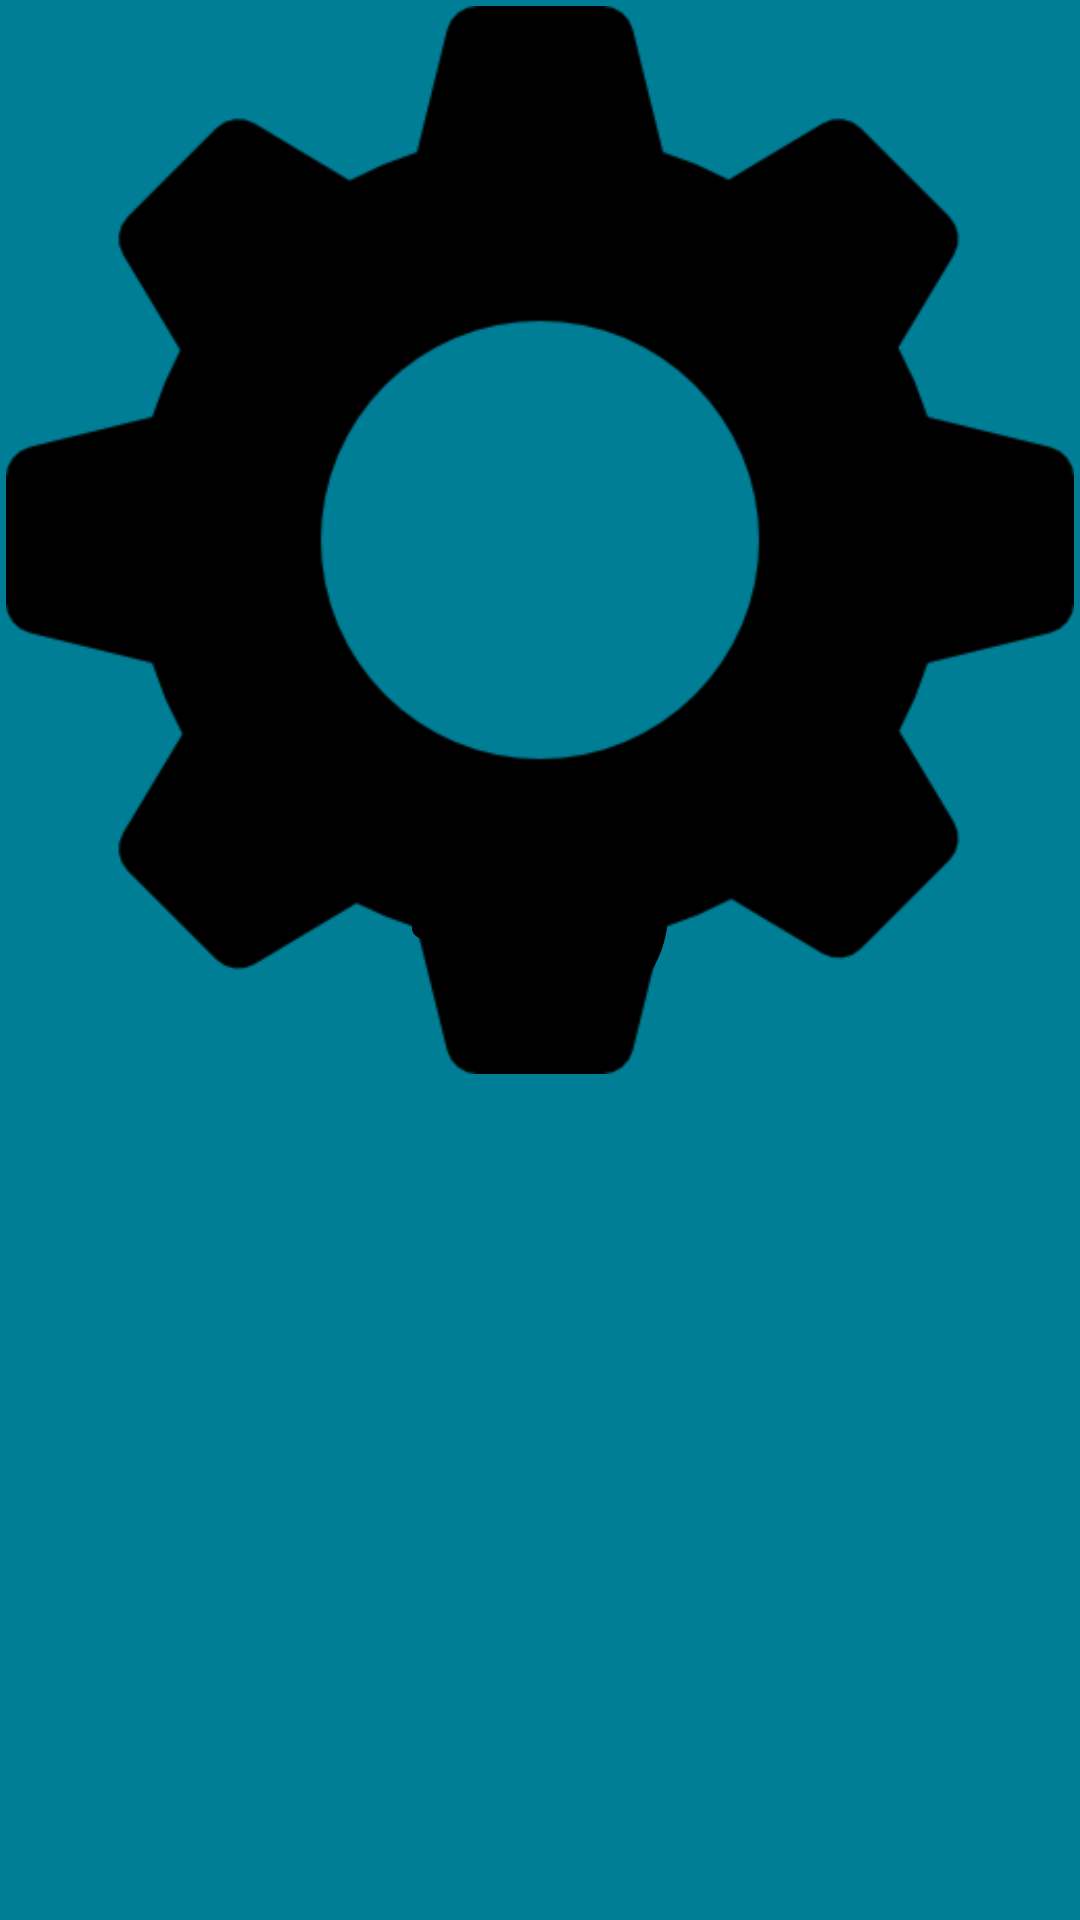

The Android layout XML behind this screen, and the referenced resources:
<!-- AndroidManifest.xml: application theme Theme.BattleConLifeTracker -->
<!-- res/layout/end_of_beat_block_vertical.xml -->
<?xml version="1.0" encoding="utf-8"?>
<androidx.constraintlayout.widget.ConstraintLayout xmlns:android="http://schemas.android.com/apk/res/android"
        android:layout_width="40dp"
        android:layout_height="match_parent"
        xmlns:tools="http://schemas.android.com/tools"
        android:background="@color/end_beat_blue"
        xmlns:app="http://schemas.android.com/apk/res-auto"
        android:id="@+id/EndOfBeatBlock"
        tools:context=".layouts.DynamicGameScreen">
    <androidx.constraintlayout.widget.Guideline
            android:id="@+id/LeftGuide"
            android:layout_width="wrap_content"
            android:layout_height="wrap_content"
            android:orientation="horizontal"
            app:layout_constraintGuide_percent=".55"/>
    <androidx.constraintlayout.widget.Guideline
            android:id="@+id/RightGuide"
            android:layout_width="wrap_content"
            android:layout_height="wrap_content"
            android:orientation="horizontal"
            app:layout_constraintGuide_percent=".4"/>
    <TextView
            android:id="@+id/RemainingForceLeft"
            android:rotation="-90"
            android:layout_width="0dp"
            android:layout_height="wrap_content"
            android:textSize="@dimen/med_font"
            android:textColor="@color/text_white"
            android:elevation="100dp"
            app:layout_constraintTop_toBottomOf="@id/LeftGuide"
            app:layout_constraintBottom_toBottomOf="parent"
            app:layout_constraintStart_toStartOf="parent"
            app:layout_constraintEnd_toEndOf="parent"/>
    <ImageButton
            android:id="@+id/EndBeatButton"
            android:contentDescription="@string/end_beat"
            android:layout_width="0dp"
            android:layout_height="0dp"
            android:background="@android:color/transparent"
            android:src="@drawable/stopwatch_ccw"
            android:scaleType="fitCenter"
            app:layout_constraintTop_toBottomOf="@id/RightGuide"
            app:layout_constraintBottom_toTopOf="@id/LeftGuide"
            app:layout_constraintStart_toStartOf="parent"
            app:layout_constraintEnd_toEndOf="parent"/>
    <TextView
            android:id="@+id/RemainingForceRight"
            android:rotation="90"
            android:layout_width="0dp"
            android:layout_height="wrap_content"
            android:textSize="@dimen/med_font"
            android:textColor="@color/text_white"
            android:elevation="100dp"
            app:layout_constraintTop_toTopOf="parent"
            app:layout_constraintBottom_toTopOf="@id/RightGuide"
            app:layout_constraintStart_toStartOf="parent"
            app:layout_constraintEnd_toEndOf="parent"/>
    <ImageButton
            android:id="@+id/MenuButton"
            android:contentDescription="@string/open_menu"
            android:layout_width="0dp"
            android:layout_height="wrap_content"
            android:background="@android:color/transparent"
            android:src="@drawable/gear_ccw"
            android:scaleType="fitCenter"
            android:adjustViewBounds="true"
            android:layout_marginTop="2dp"
            android:layout_marginStart="2dp"
            android:layout_marginEnd="2dp"
            app:layout_constraintTop_toTopOf="parent"
            app:layout_constraintStart_toStartOf="parent"
            app:layout_constraintEnd_toEndOf="parent"/>
</androidx.constraintlayout.widget.ConstraintLayout>
<!-- resources referenced by this layout -->
<resources>
  <color name="end_beat_blue">#007E95</color>
  <color name="text_white">#FFFFFF</color>
  <dimen name="med_font">25sp</dimen>
  <!-- drawable gear_ccw: png bitmap (drawable, 14465 bytes) -->
  <!-- drawable stopwatch_ccw: png bitmap (drawable, 10584 bytes) -->
  <string name="end_beat">End Beat</string>
  <string name="open_menu">Open menu</string>
  <style name="Theme.BattleConLifeTracker" parent="Theme.MaterialComponents.DayNight.NoActionBar">
          
          <item name="colorPrimary">@color/text_black</item>
          <item name="colorOnPrimary">@color/text_black</item>
          
          <item name="colorSecondary">@color/force_point_green</item>
          <item name="colorOnSecondary">@color/text_black</item>
          
          <item name="android:statusBarColor">?attr/colorPrimary</item>
          
      </style>
  <color name="text_black">#000000</color>
  <color name="force_point_green">#26C800</color>
</resources>
